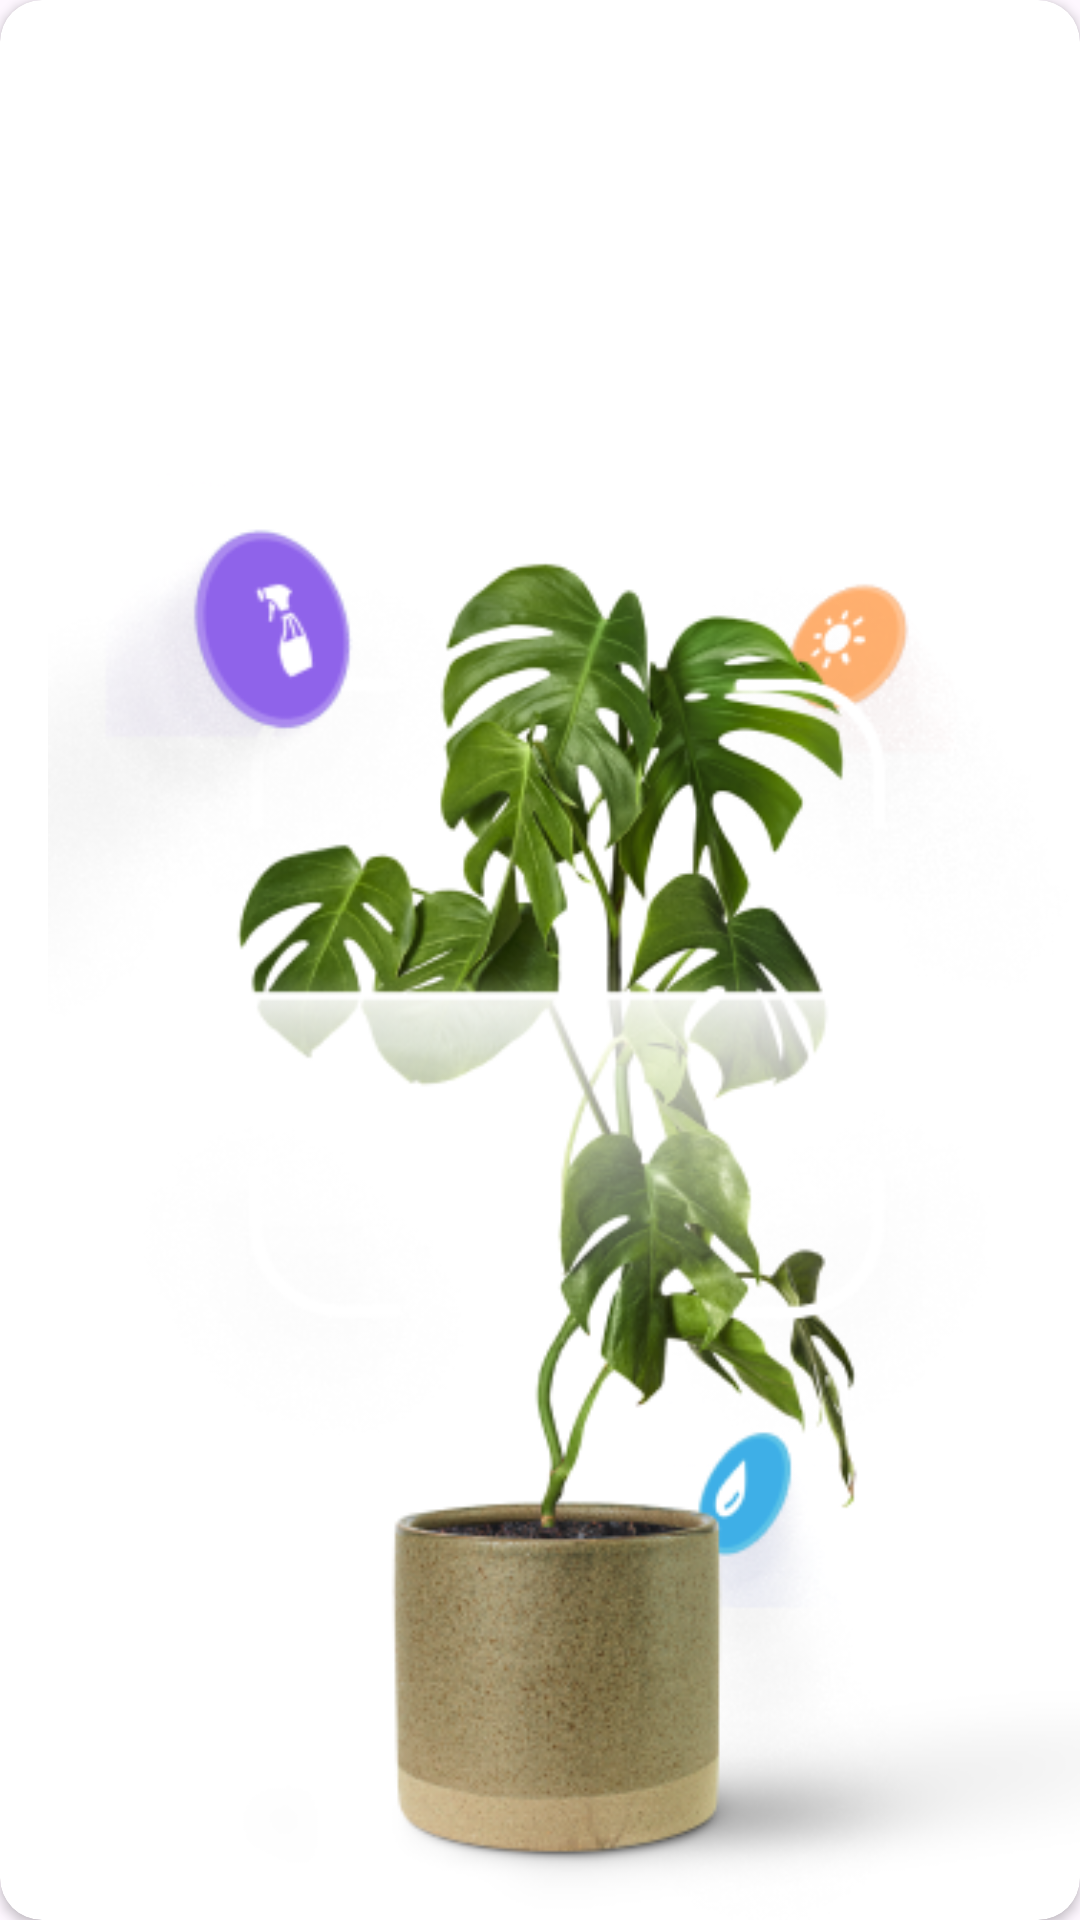

Android layout source for this screen:
<!-- AndroidManifest.xml: application theme Theme.HubXApplication -->
<!-- res/layout/home_vertical_recycler_view_item.xml -->
<androidx.cardview.widget.CardView
    xmlns:android="http://schemas.android.com/apk/res/android"
    xmlns:app="http://schemas.android.com/apk/res-auto"
    android:id="@+id/card_view"
    android:layout_width="match_parent"
    android:layout_height="wrap_content"
    app:cardCornerRadius="14dp"
    android:layout_marginHorizontal="4dp"
    android:elevation="4dp"
    android:layout_marginBottom="8dp"
    app:layout_constraintStart_toStartOf="parent"
    app:layout_constraintTop_toTopOf="parent">

    <androidx.constraintlayout.widget.ConstraintLayout
        android:layout_width="match_parent"
        android:layout_height="match_parent">

        <ImageView
            android:id="@+id/rc_img_item_view"
            android:layout_width="match_parent"
            android:layout_height="0dp"
            android:contentDescription="@string/flower_image"
            android:scaleType="fitEnd"
            android:src="@drawable/ic_welcome_flower"
            app:layout_constraintBottom_toBottomOf="parent"
            app:layout_constraintEnd_toEndOf="parent"
            app:layout_constraintTop_toTopOf="parent" />

        <androidx.constraintlayout.widget.ConstraintLayout
            android:layout_width="match_parent"
            android:layout_height="match_parent"
            android:paddingHorizontal="16dp"
            android:paddingVertical="16dp"
            app:layout_constraintBottom_toBottomOf="parent"
            app:layout_constraintEnd_toEndOf="parent"
            app:layout_constraintStart_toStartOf="parent"
            app:layout_constraintTop_toTopOf="parent">

            <TextView
                android:id="@+id/rc_item_txt"
                android:layout_width="0dp"
                android:layout_height="wrap_content"
                android:ellipsize="end"
                android:fontFamily="@font/roboto_medium"
                android:maxLines="2"
                android:textColor="@color/black"
                style="@style/WelcomeTitleStyle"
                android:textSize="16sp"
                app:layout_constraintStart_toStartOf="parent"
                app:layout_constraintTop_toTopOf="parent"
                app:layout_constraintWidth_percent="0.7" />
        </androidx.constraintlayout.widget.ConstraintLayout>

    </androidx.constraintlayout.widget.ConstraintLayout>

</androidx.cardview.widget.CardView>
<!-- resources referenced by this layout -->
<resources>
  <color name="black">#FF000000</color>
  <!-- drawable ic_welcome_flower: png bitmap (drawable, 190066 bytes) -->
  <string name="flower_image">Flower Image</string>
  <style name="WelcomeTitleStyle">
          <item name="android:fontFamily">@font/roboto_regular</item>
          <item name="android:textSize">28sp</item>
          <item name="android:textColor">@color/welcome_text_color</item>
      </style>
  <style name="Theme.HubXApplication" parent="Base.Theme.HubXApplication" />
  <color name="welcome_text_color">#13231B</color>
  <style name="Base.Theme.HubXApplication" parent="Theme.Material3.DayNight.NoActionBar">
          
          
      </style>
</resources>
